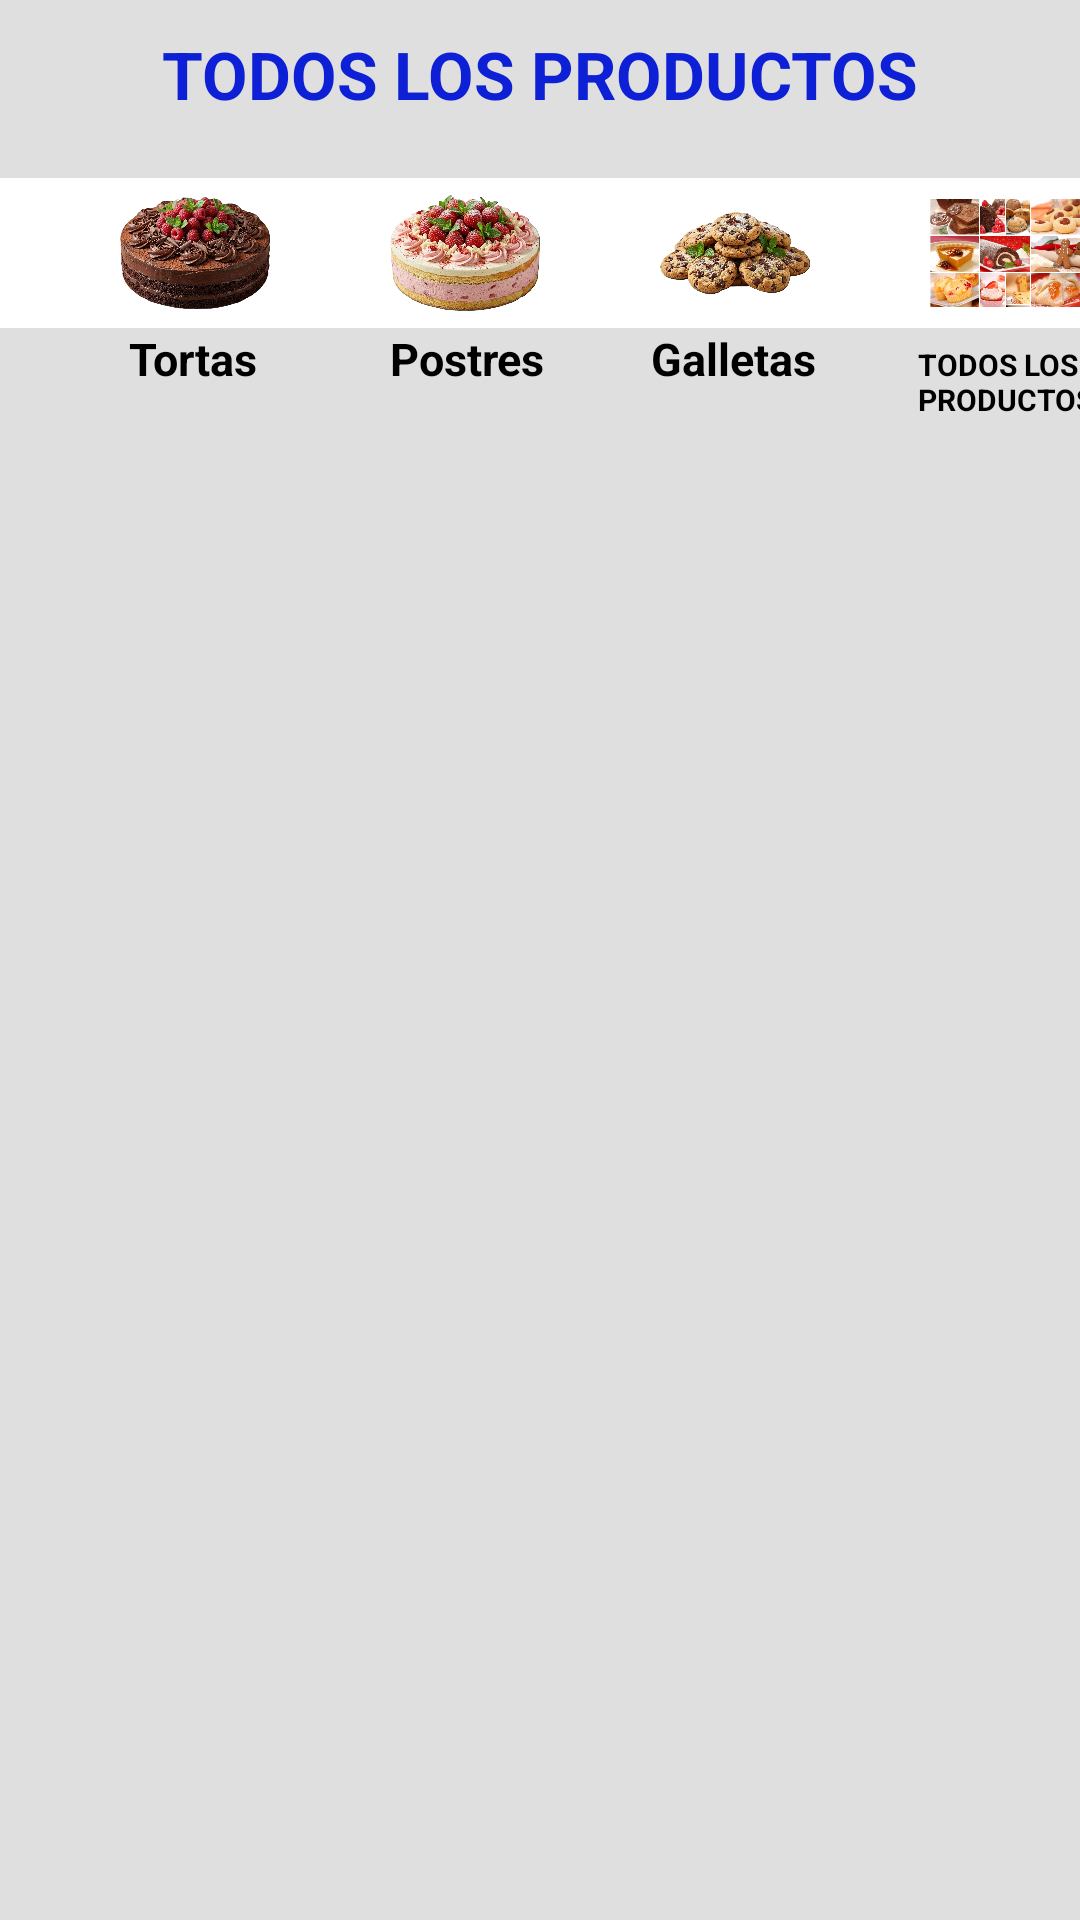

Produce the Android XML layout that renders to this screen, including the resource entries it uses.
<!-- AndroidManifest.xml: application theme Theme.MYODelicious -->
<!-- res/layout/fragment_catalogo.xml -->
<?xml version="1.0" encoding="utf-8"?>
<LinearLayout xmlns:android="http://schemas.android.com/apk/res/android"
    xmlns:tools="http://schemas.android.com/tools"
    android:layout_width="match_parent"
    android:layout_height="wrap_content"
    android:background="@color/gris_claro"
    android:gravity="top"
    android:orientation="vertical"
    tools:context=".ui.main.productos.CatalogoFragment">



    <TextView
        android:layout_width="match_parent"
        android:layout_height="wrap_content"
        android:text="@string/todos_los_productos"
        android:textStyle="bold"
        android:textSize="22sp"
        android:textColor="@color/blue"
        android:layout_marginTop="10dp"
        android:gravity="center"
        />

    <LinearLayout
        android:layout_width="match_parent"
        android:layout_height="50dp"
        android:background="@color/white"
        android:orientation="horizontal"
        android:layout_marginTop="20dp"
        android:layout_gravity="center"
        android:gravity="left"
        >

        <ImageView
            android:id="@+id/imn_torta_choc"
            android:layout_width="50dp"
            android:layout_height="40dp"
            android:layout_marginTop="5dp"
            android:layout_marginLeft="40dp"
            android:src="@drawable/torta_chocolate"/>

        <ImageView
            android:id="@+id/img_postre"
            android:layout_width="50dp"
            android:layout_height="40dp"
            android:layout_marginTop="5dp"
            android:layout_marginLeft="40dp"
            android:src="@drawable/postre_fresa"/>

        <ImageView
            android:id="@+id/img_galleta"
            android:layout_width="50dp"
            android:layout_height="40dp"
            android:layout_marginTop="5dp"
            android:layout_marginLeft="40dp"
            android:src="@drawable/galletas"/>

        <ImageView
            android:id="@+id/img_all_prod"
            android:layout_width="50dp"
            android:layout_height="40dp"
            android:layout_marginTop="5dp"
            android:layout_marginLeft="40dp"
            android:src="@drawable/todos"/>

    </LinearLayout>

    <LinearLayout
        android:layout_width="match_parent"
        android:layout_height="35dp"
        android:orientation="horizontal"
        android:layout_gravity="center"
        android:gravity="left"
        >

        <TextView
            android:layout_width="60dp"
            android:layout_height="wrap_content"
            android:text="@string/tortas"
            android:textColor="@color/black"
            android:textSize="15sp"
            android:textStyle="bold"
            android:layout_marginLeft="40dp"
            android:layout_marginStart="43dp"/>

        <TextView
            android:layout_width="60dp"
            android:layout_height="wrap_content"
            android:text="@string/postres"
            android:textColor="@color/black"
            android:textSize="15sp"
            android:textStyle="bold"
            android:layout_marginLeft="40dp"
            android:layout_marginStart="27dp"/>

        <TextView
            android:layout_width="60dp"
            android:layout_height="wrap_content"
            android:text="@string/galletas"
            android:textColor="@color/black"
            android:textSize="15sp"
            android:textStyle="bold"
            android:layout_marginLeft="40dp"
            android:layout_marginStart="27dp"/>

        <TextView
            android:layout_width="60dp"
            android:layout_height="wrap_content"
            android:text="@string/todos_los_productos"
            android:textColor="@color/black"
            android:textSize="10sp"
            android:textStyle="bold"
            android:layout_marginLeft="40dp"
            android:layout_marginStart="29dp"/>


    </LinearLayout>

    <androidx.recyclerview.widget.RecyclerView
        android:id="@+id/rv_productos"
        android:layout_width="match_parent"
        android:layout_height="match_parent"
        android:padding="10dp"
        android:clipToPadding="false"/>



</LinearLayout>
<!-- resources referenced by this layout -->
<resources>
  <color name="black">#FF000000</color>
  <color name="blue">#0D20D5</color>
  <color name="gris_claro">#E0DFDF</color>
  <color name="white">#FFFFFFFF</color>
  <!-- drawable galletas: jpeg bitmap (drawable, 156065 bytes) -->
  <!-- drawable postre_fresa: jpeg bitmap (drawable, 138204 bytes) -->
  <!-- drawable todos: png bitmap (drawable, 502777 bytes) -->
  <!-- drawable torta_chocolate: jpeg bitmap (drawable, 141998 bytes) -->
  <string name="galletas">Galletas</string>
  <string name="postres">Postres</string>
  <string name="todos_los_productos">TODOS LOS PRODUCTOS</string>
  <string name="tortas">Tortas</string>
  <style name="Theme.MYODelicious" parent="Base.Theme.MYODelicious">
          <item name="colorPrimary">@color/gris</item>
      </style>
  <style name="Base.Theme.MYODelicious" parent="Theme.Material3.DayNight.NoActionBar">
          
          
      </style>
  <color name="gris">#787474</color>
</resources>
